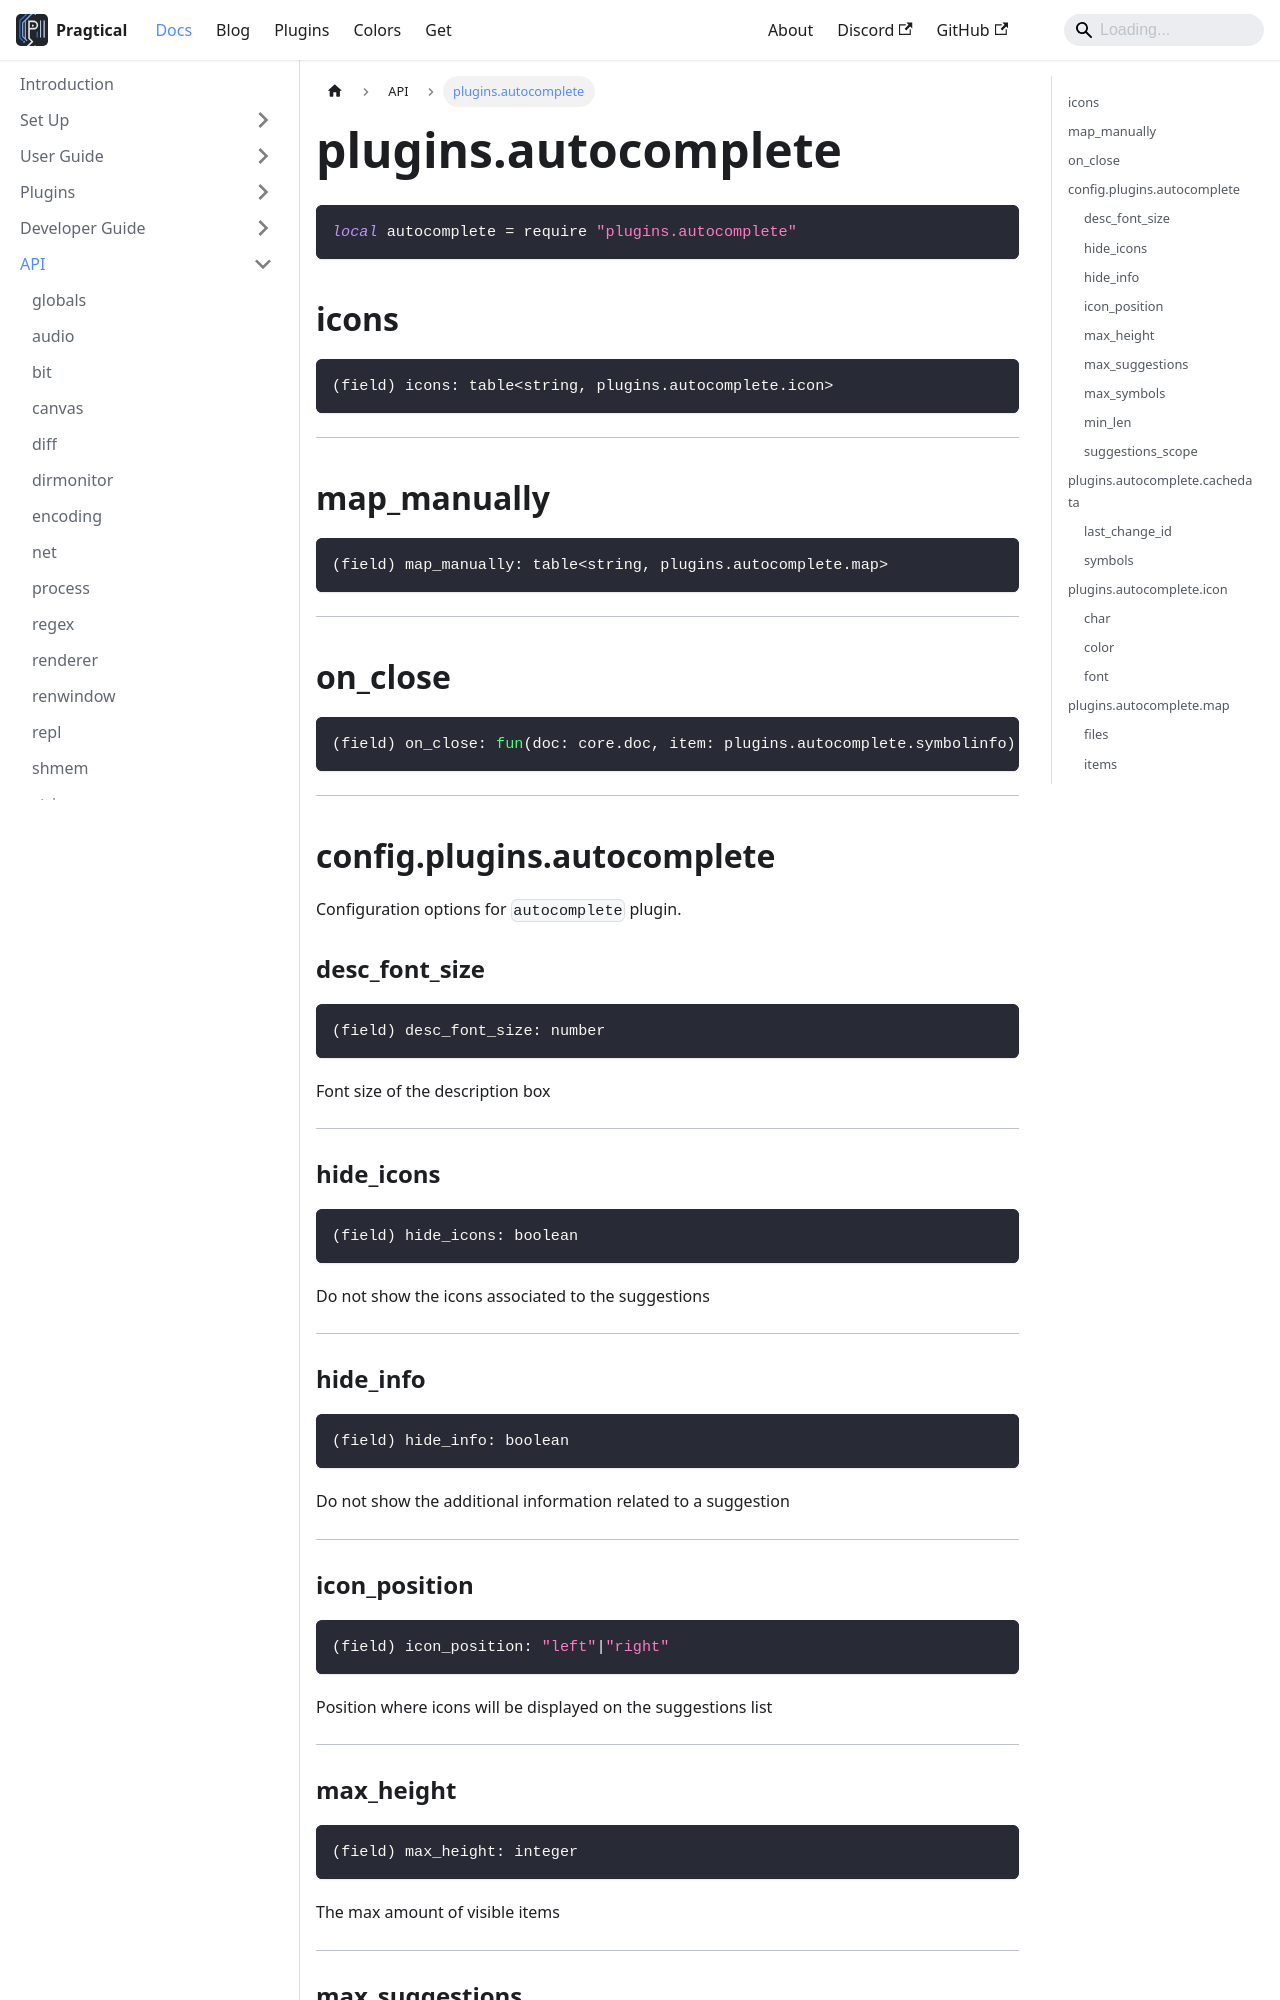

repository: pragtical/pragtical.github.io · page: docs/api/plugins.autocomplete.html · generator: docusaurus

---
sidebar_position: 59
---

<!-- DO NOT EDIT: file generated with `pragtical gendocs` -->

# plugins.autocomplete

```lua
local autocomplete = require "plugins.autocomplete"
```

## icons

```lua
(field) icons: table<string, plugins.autocomplete.icon>
```

---

## map_manually

```lua
(field) map_manually: table<string, plugins.autocomplete.map>
```

---

## on_close

```lua
(field) on_close: fun(doc: core.doc, item: plugins.autocomplete.symbolinfo)|nil
```

---

## config.plugins.autocomplete

Configuration options for `autocomplete` plugin.

### desc_font_size

```lua
(field) desc_font_size: number
```

Font size of the description box

---

### hide_icons

```lua
(field) hide_icons: boolean
```

Do not show the icons associated to the suggestions

---

### hide_info

```lua
(field) hide_info: boolean
```

Do not show the additional information related to a suggestion

---

### icon_position

```lua
(field) icon_position: "left"|"right"
```

Position where icons will be displayed on the suggestions list

---

### max_height

```lua
(field) max_height: integer
```

The max amount of visible items

---

### max_suggestions

```lua
(field) max_suggestions: integer
```

The max amount of scrollable items

---
